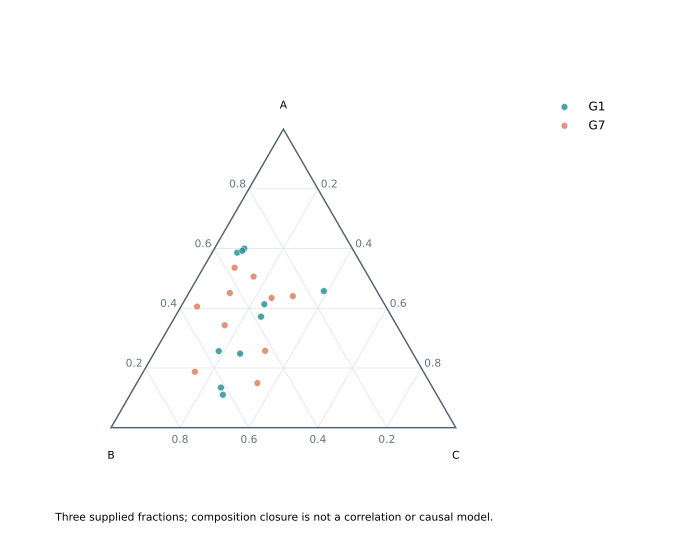

Source data for this figure (header and first rows):
A	B	C	object_id	group
0.4576	0.1538	0.3886	U00	G1
0.5862	0.3409	0.07286	U01	G1
0.6	0.3134	0.08664	U02	G1
0.3717	0.3789	0.2494	U03	G1
0.1103	0.6204	0.2693	U04	G1
0.2478	0.5016	0.2505	U05	G1
0.5923	0.3232	0.08452	U06	G1
0.2564	0.5592	0.1843	U07	G1
0.1346	0.6137	0.2518	U08	G1
0.4134	0.3485	0.2381	U09	G1
0.2574	0.4242	0.3184	U30	G7
0.1494	0.5008	0.3499	U31	G7
0.5359	0.3736	0.09052	U32	G7
0.3431	0.4985	0.1583	U33	G7
0.5062	0.3334	0.1604	U34	G7
0.4345	0.317	0.2485	U35	G7
0.4056	0.5476	0.04677	U36	G7
0.451	0.4299	0.1191	U37	G7
0.1872	0.6632	0.1496	U38	G7
0.4406	0.2523	0.3071	U39	G7
